Photos from the image-classification dataset "Semiconductor-particle-defect-detection-and-classification" in the GitHub repository GoldbergLiang/Semiconductor-particle-defect-detection-and-classification. Its 2 classes are: defect, normal.

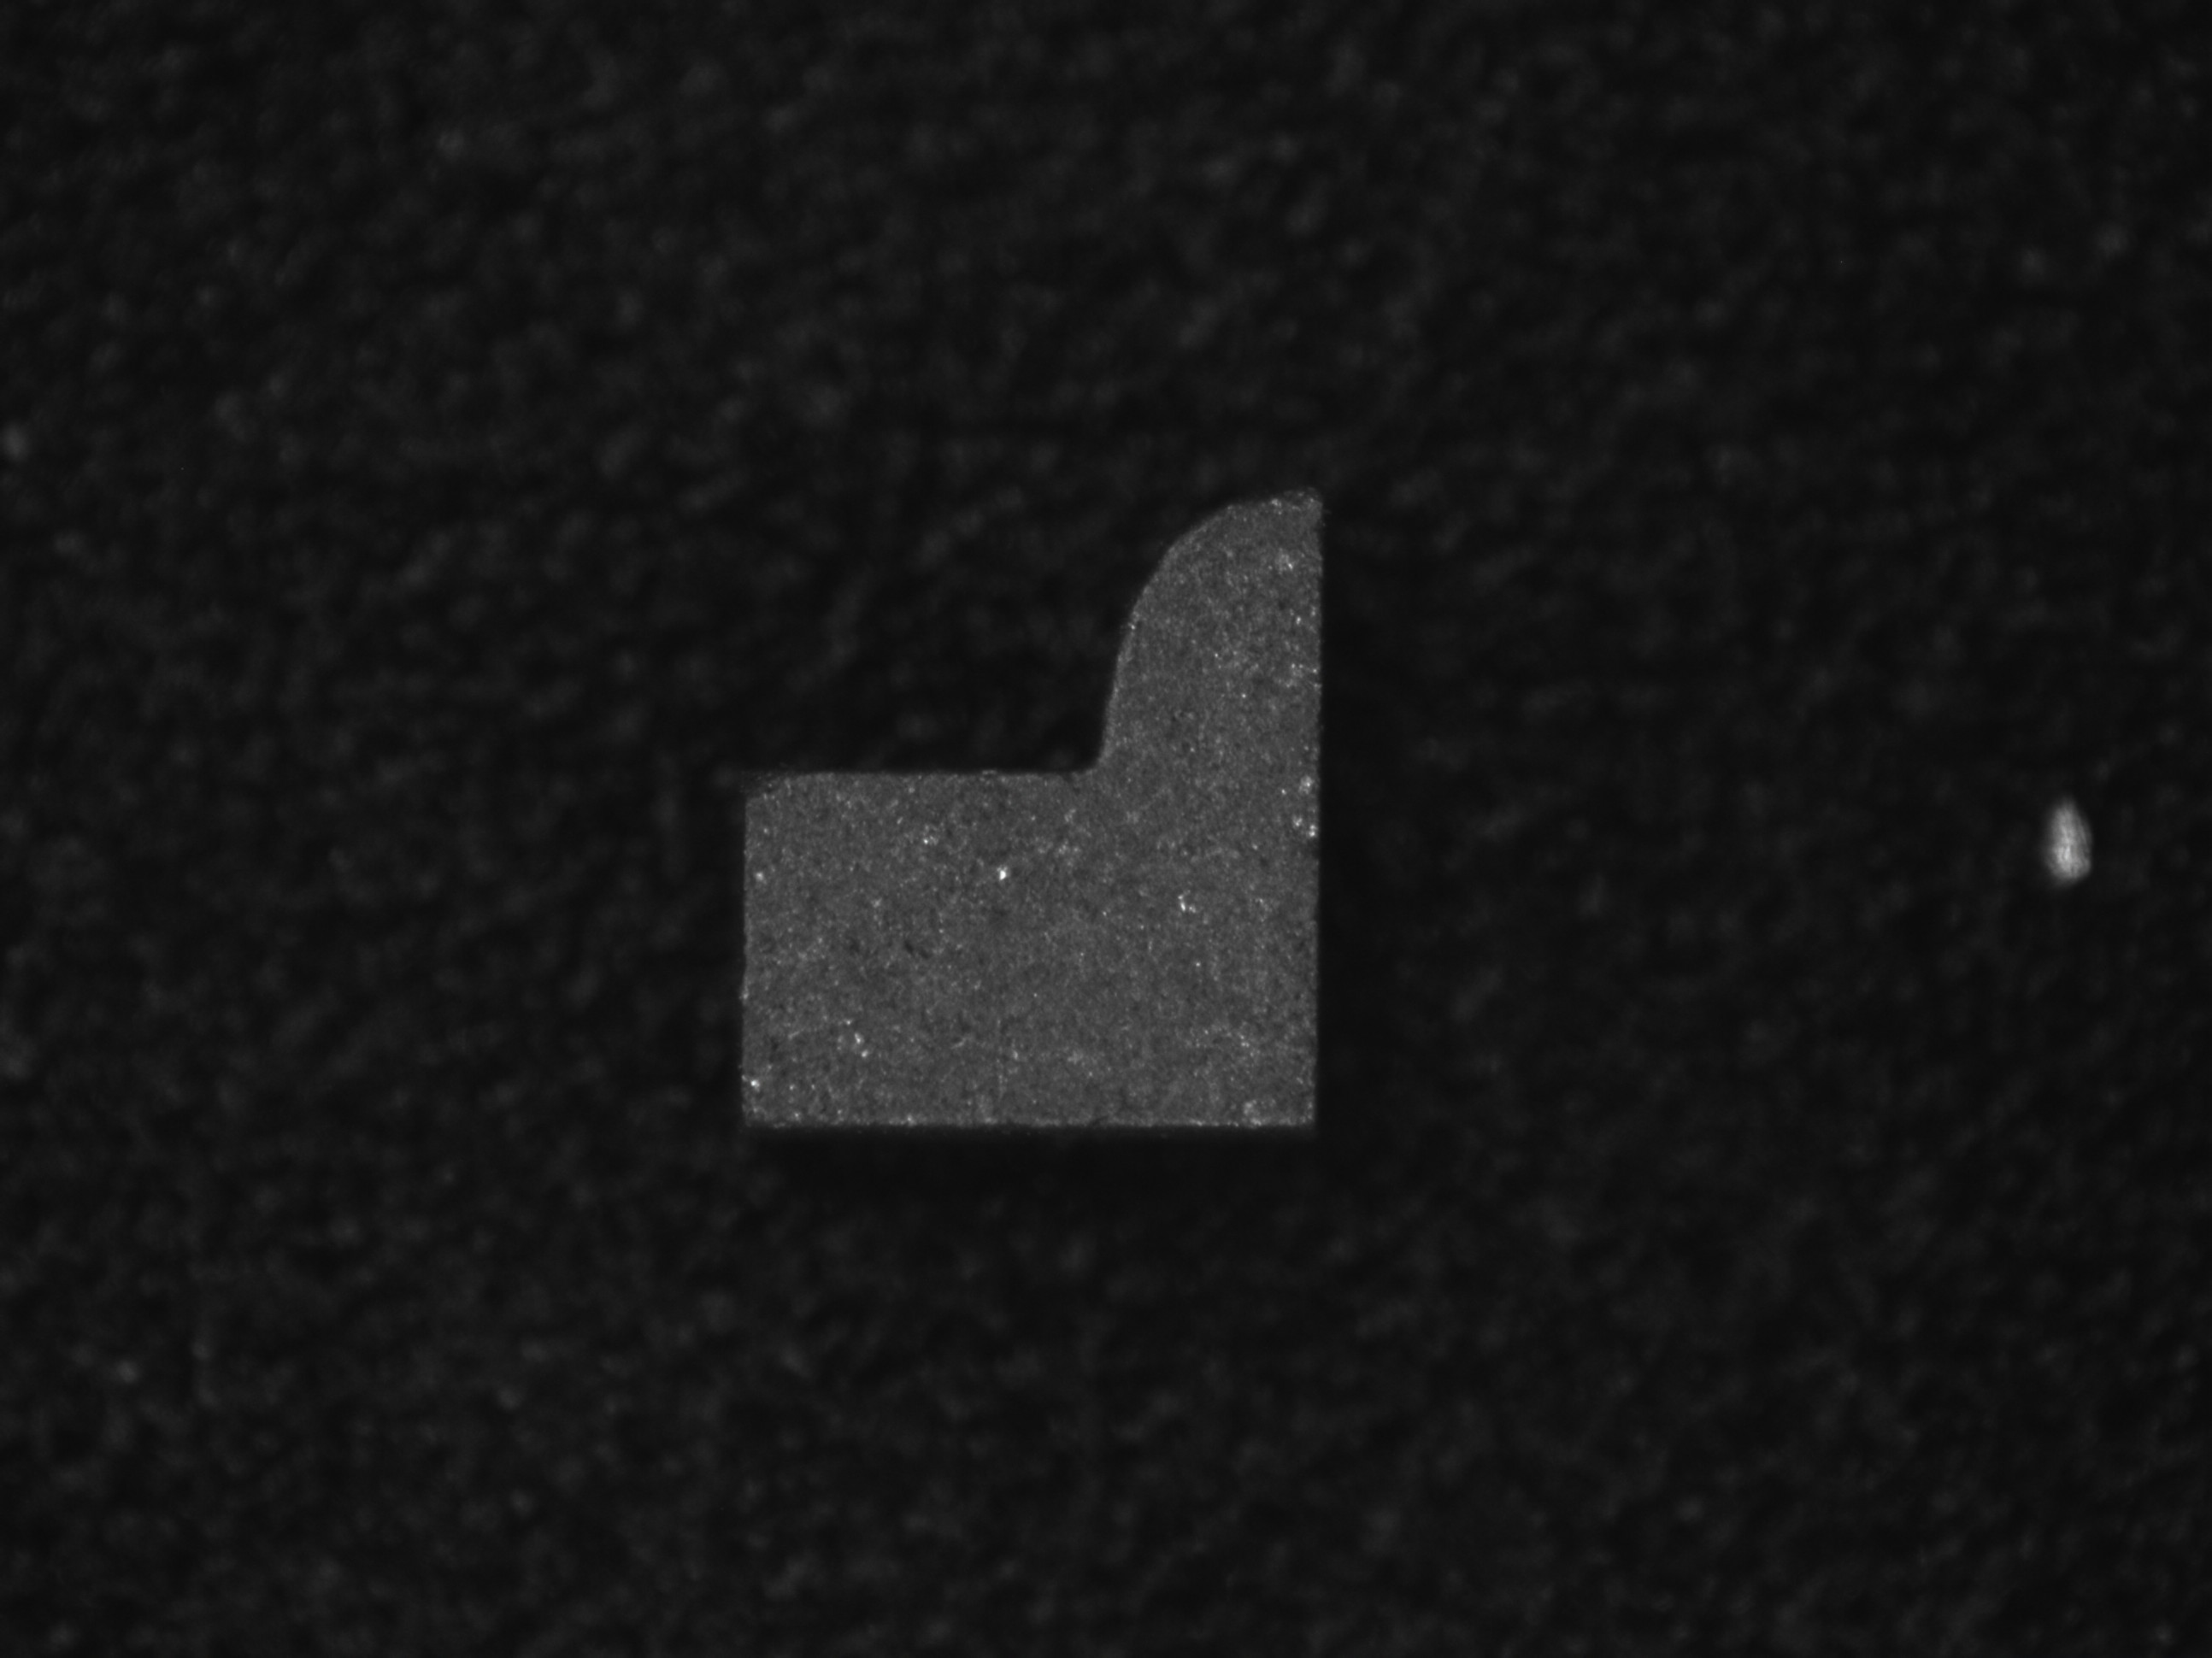
Label: defect

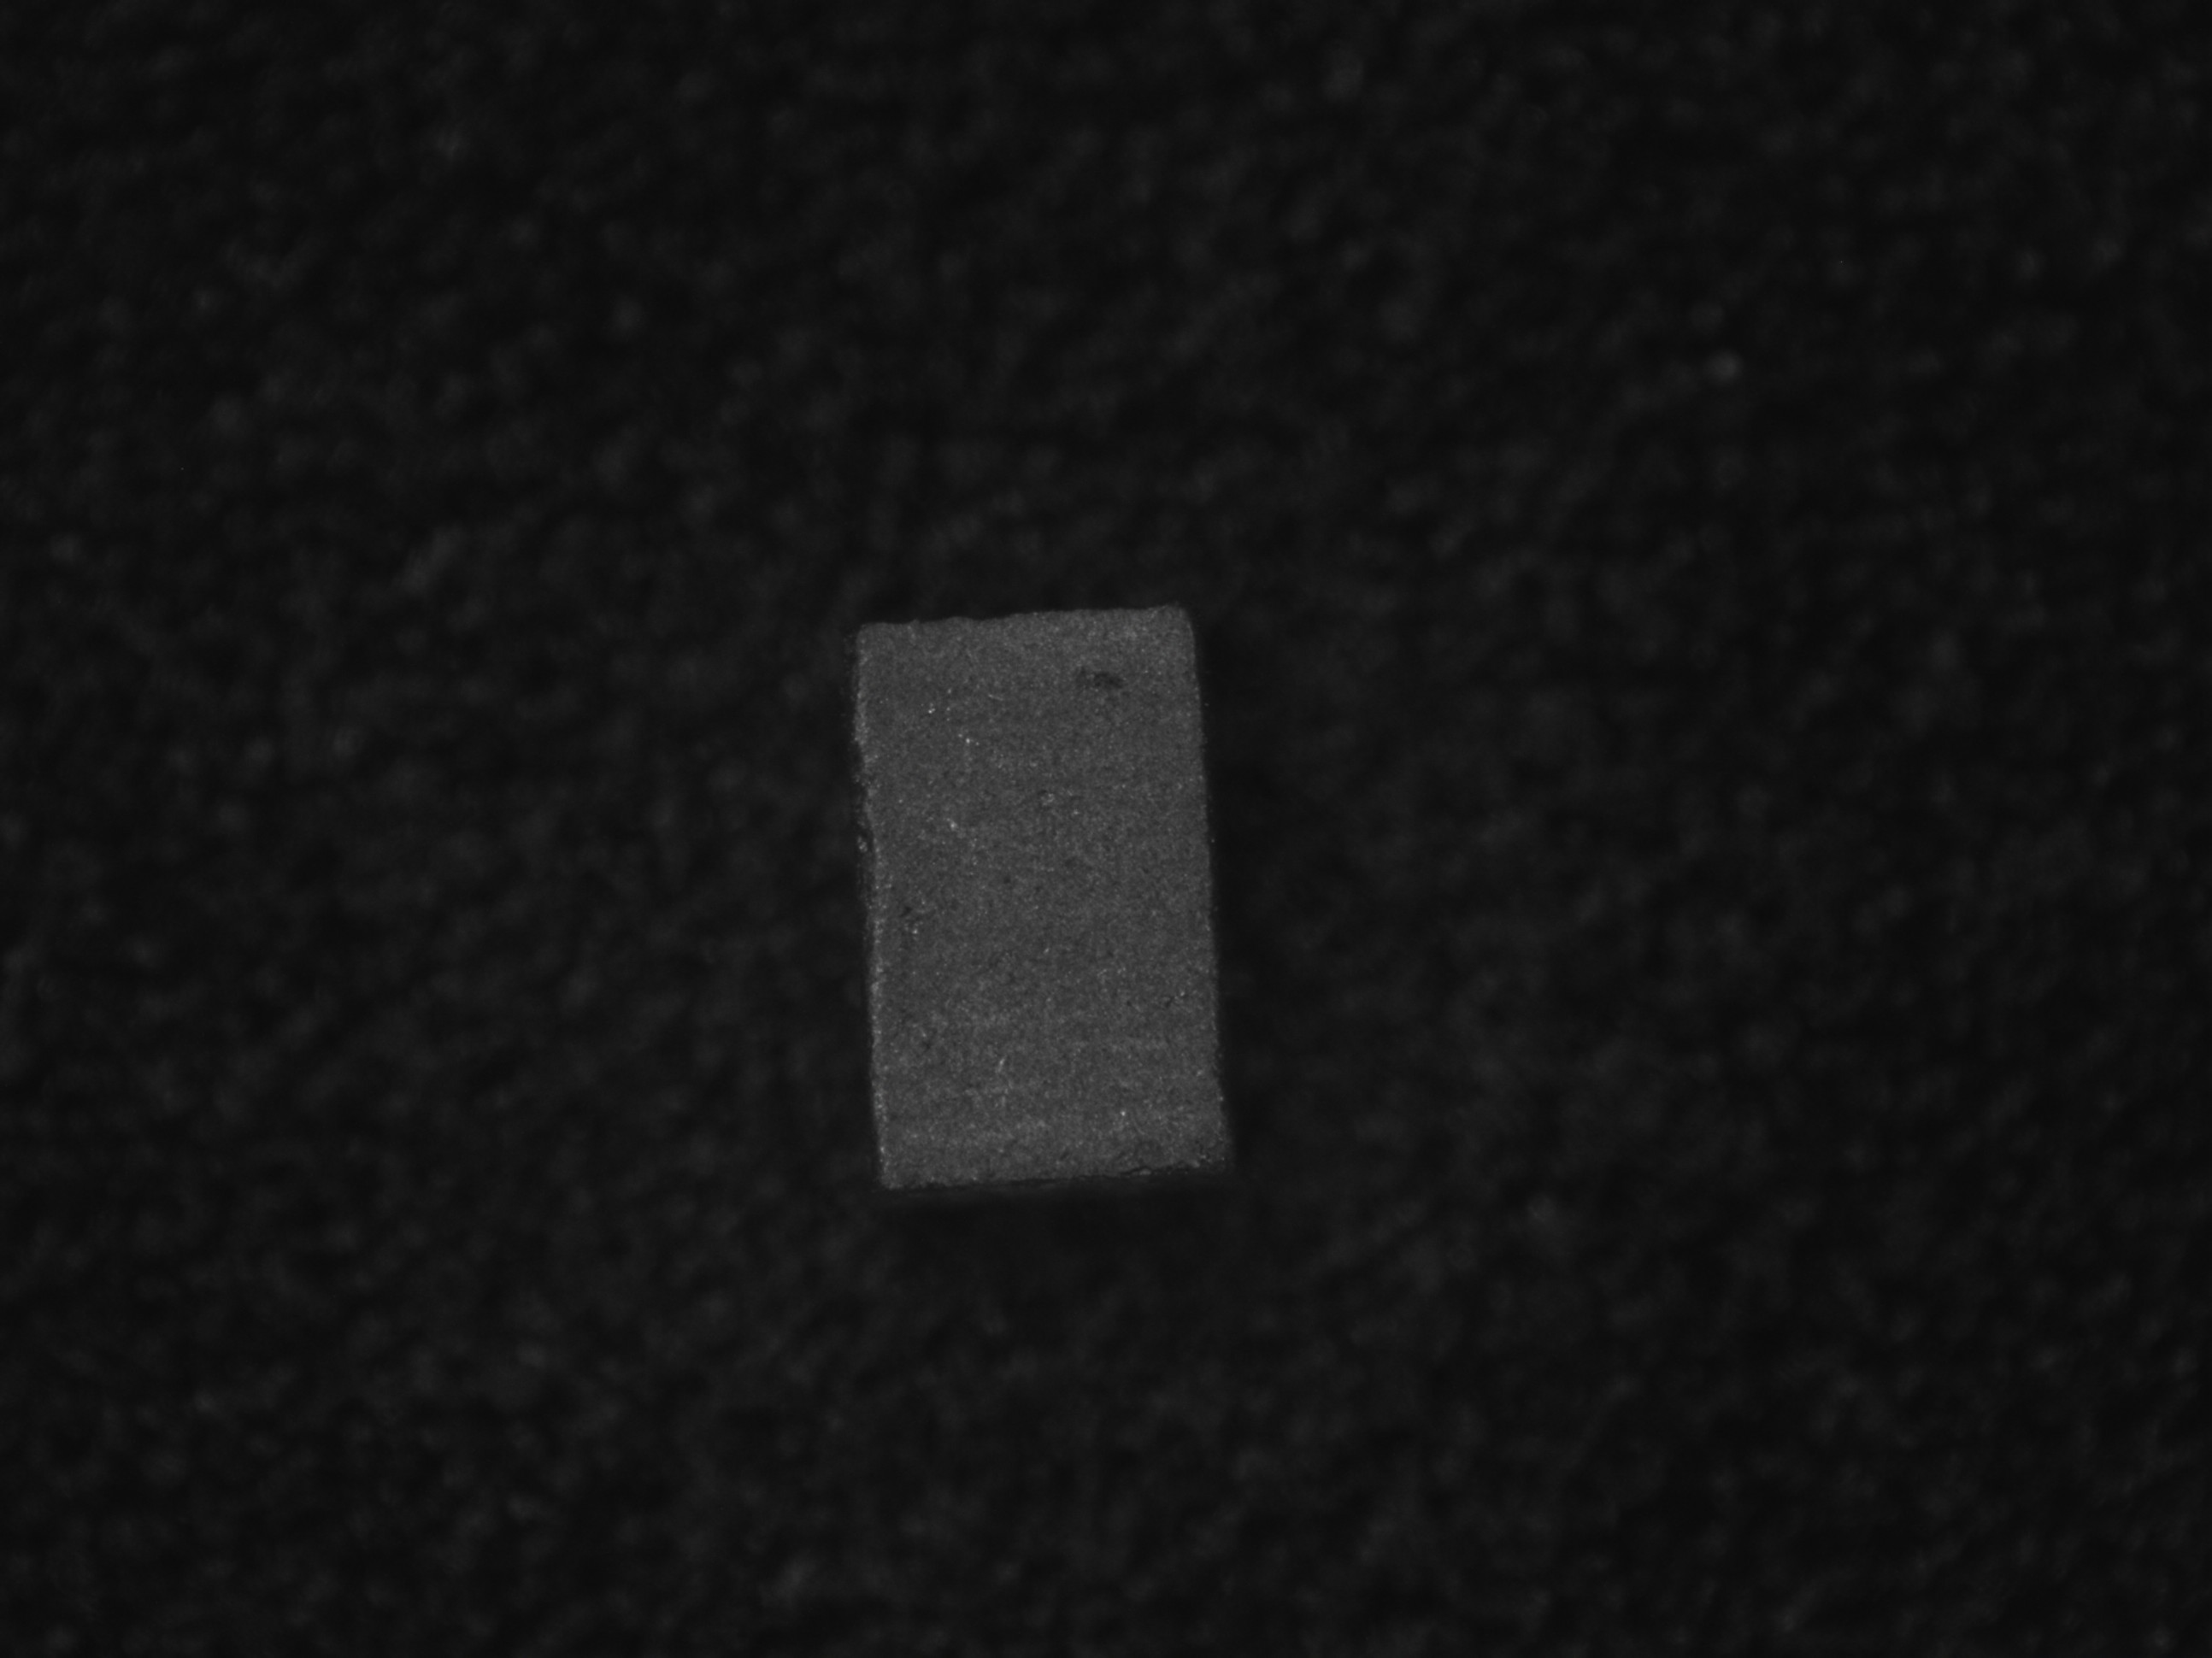
Label: normal

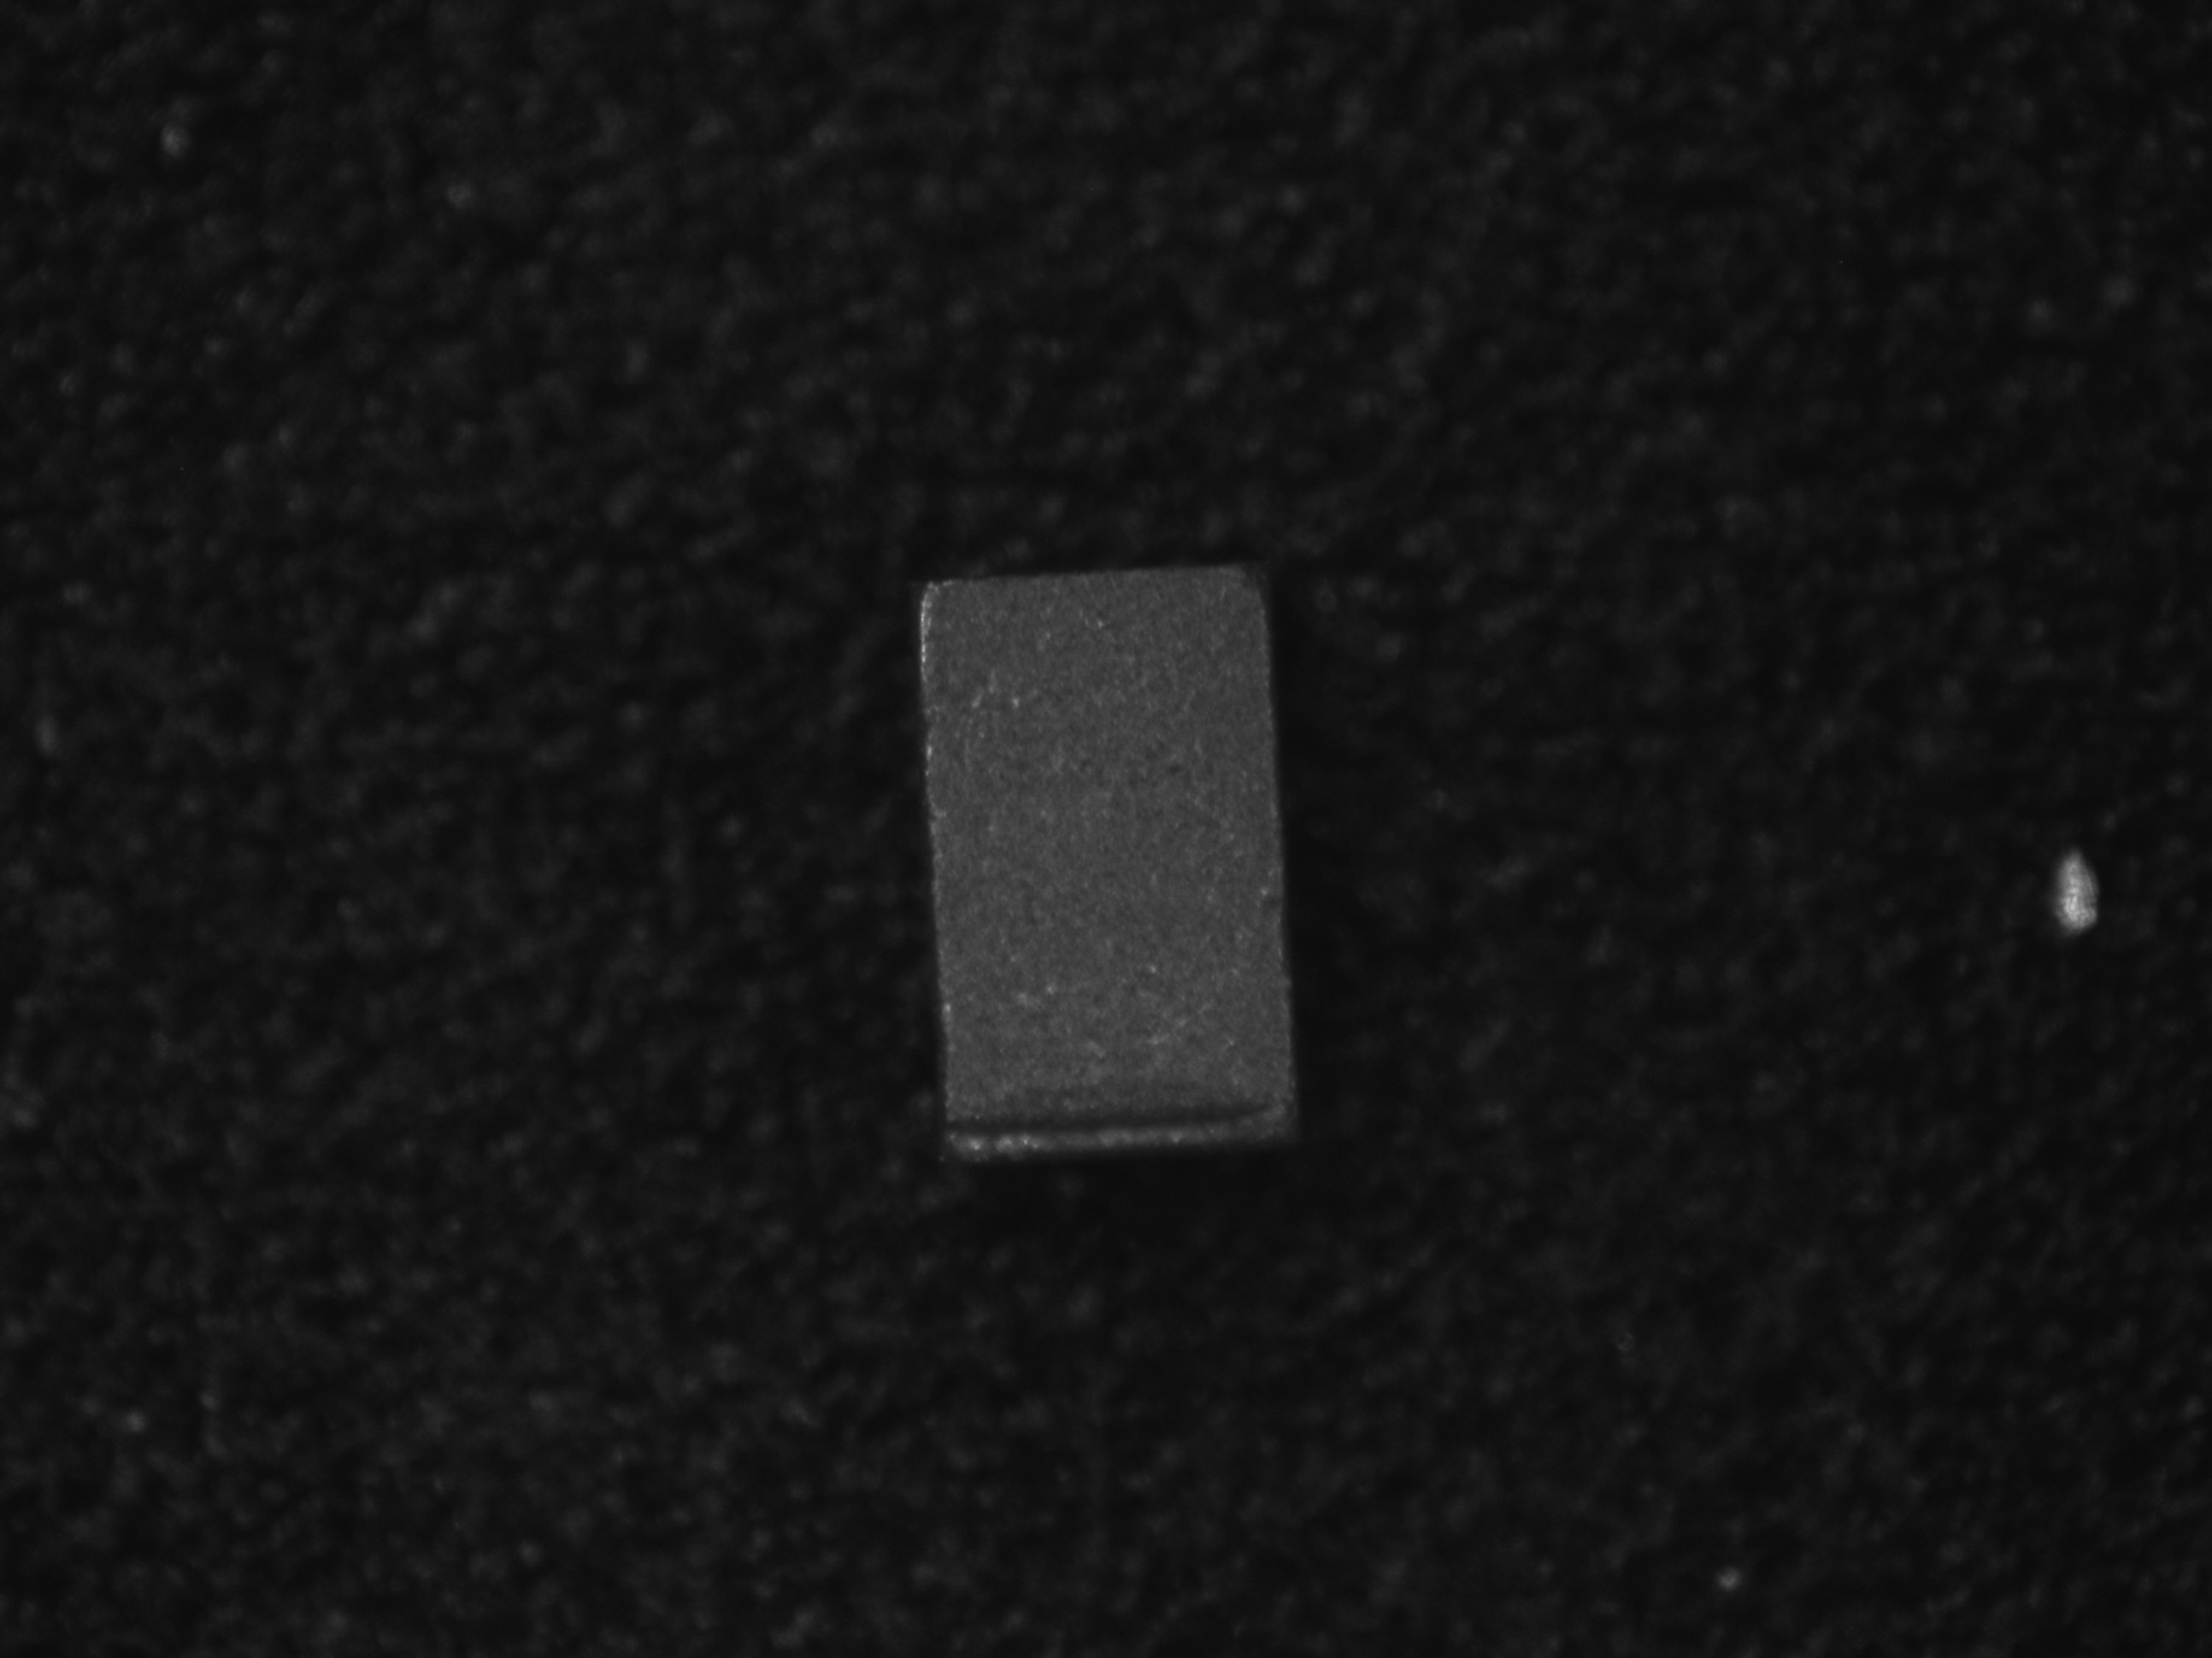
Label: defect

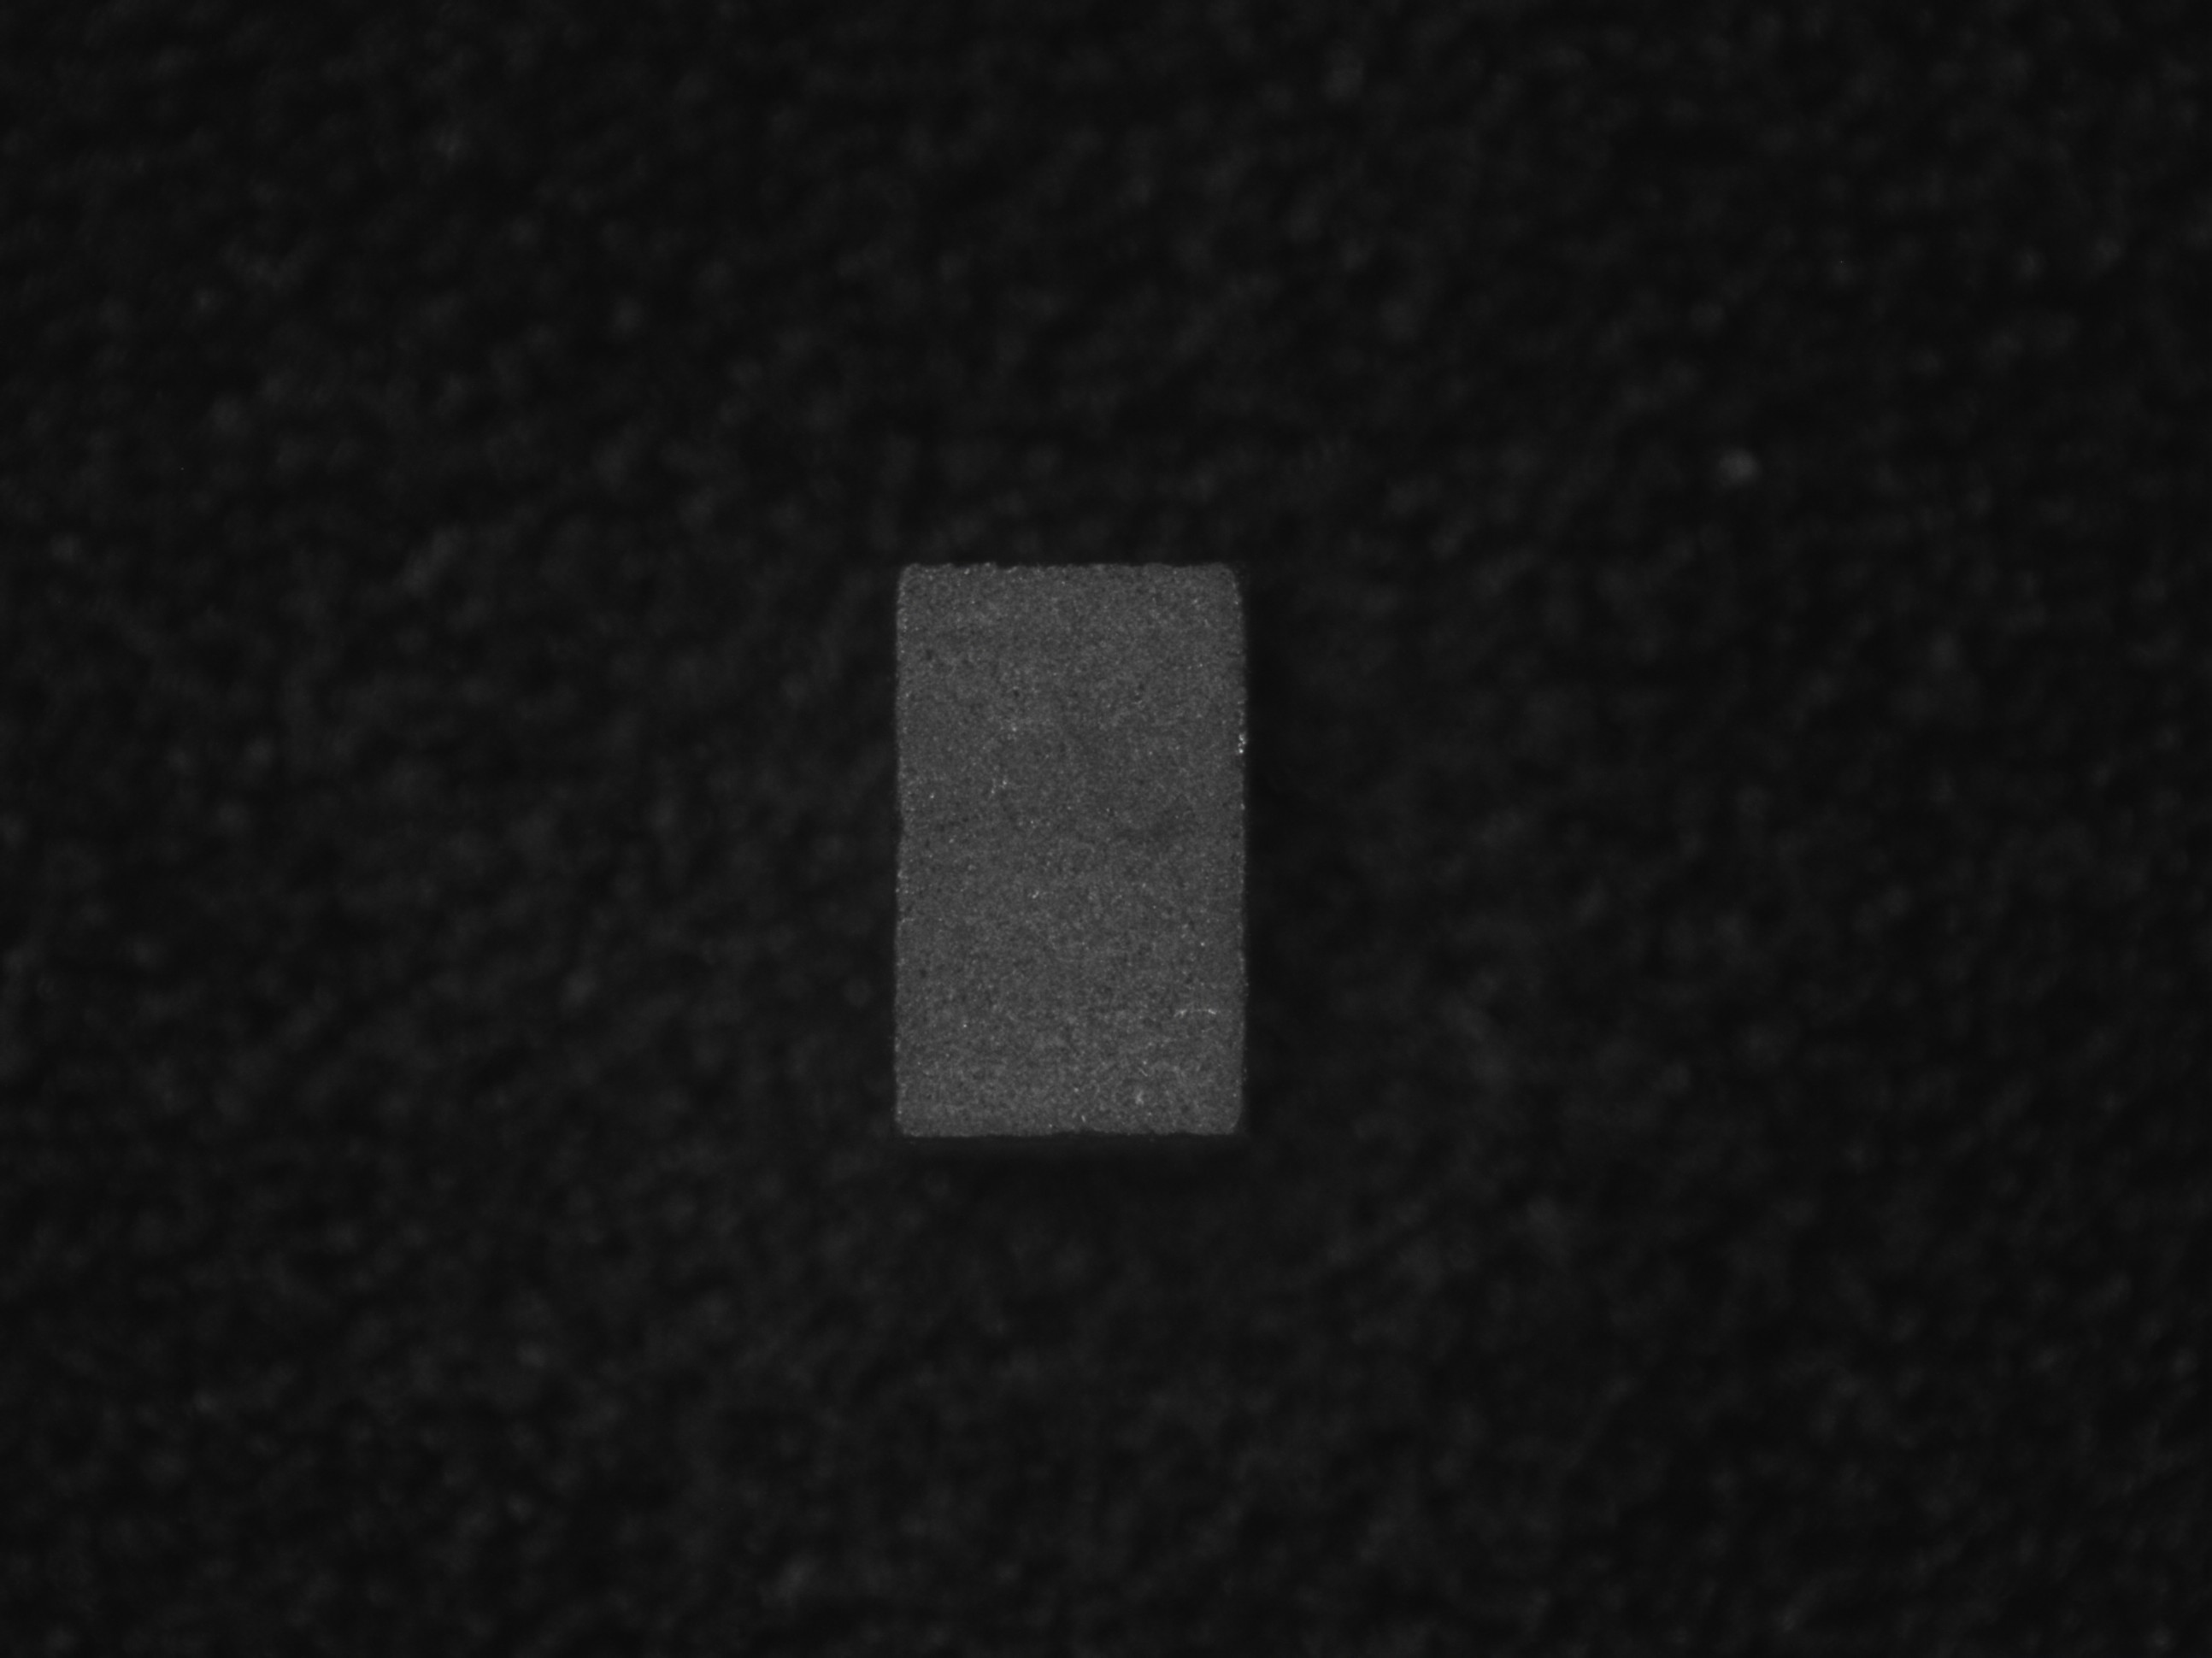
Label: normal

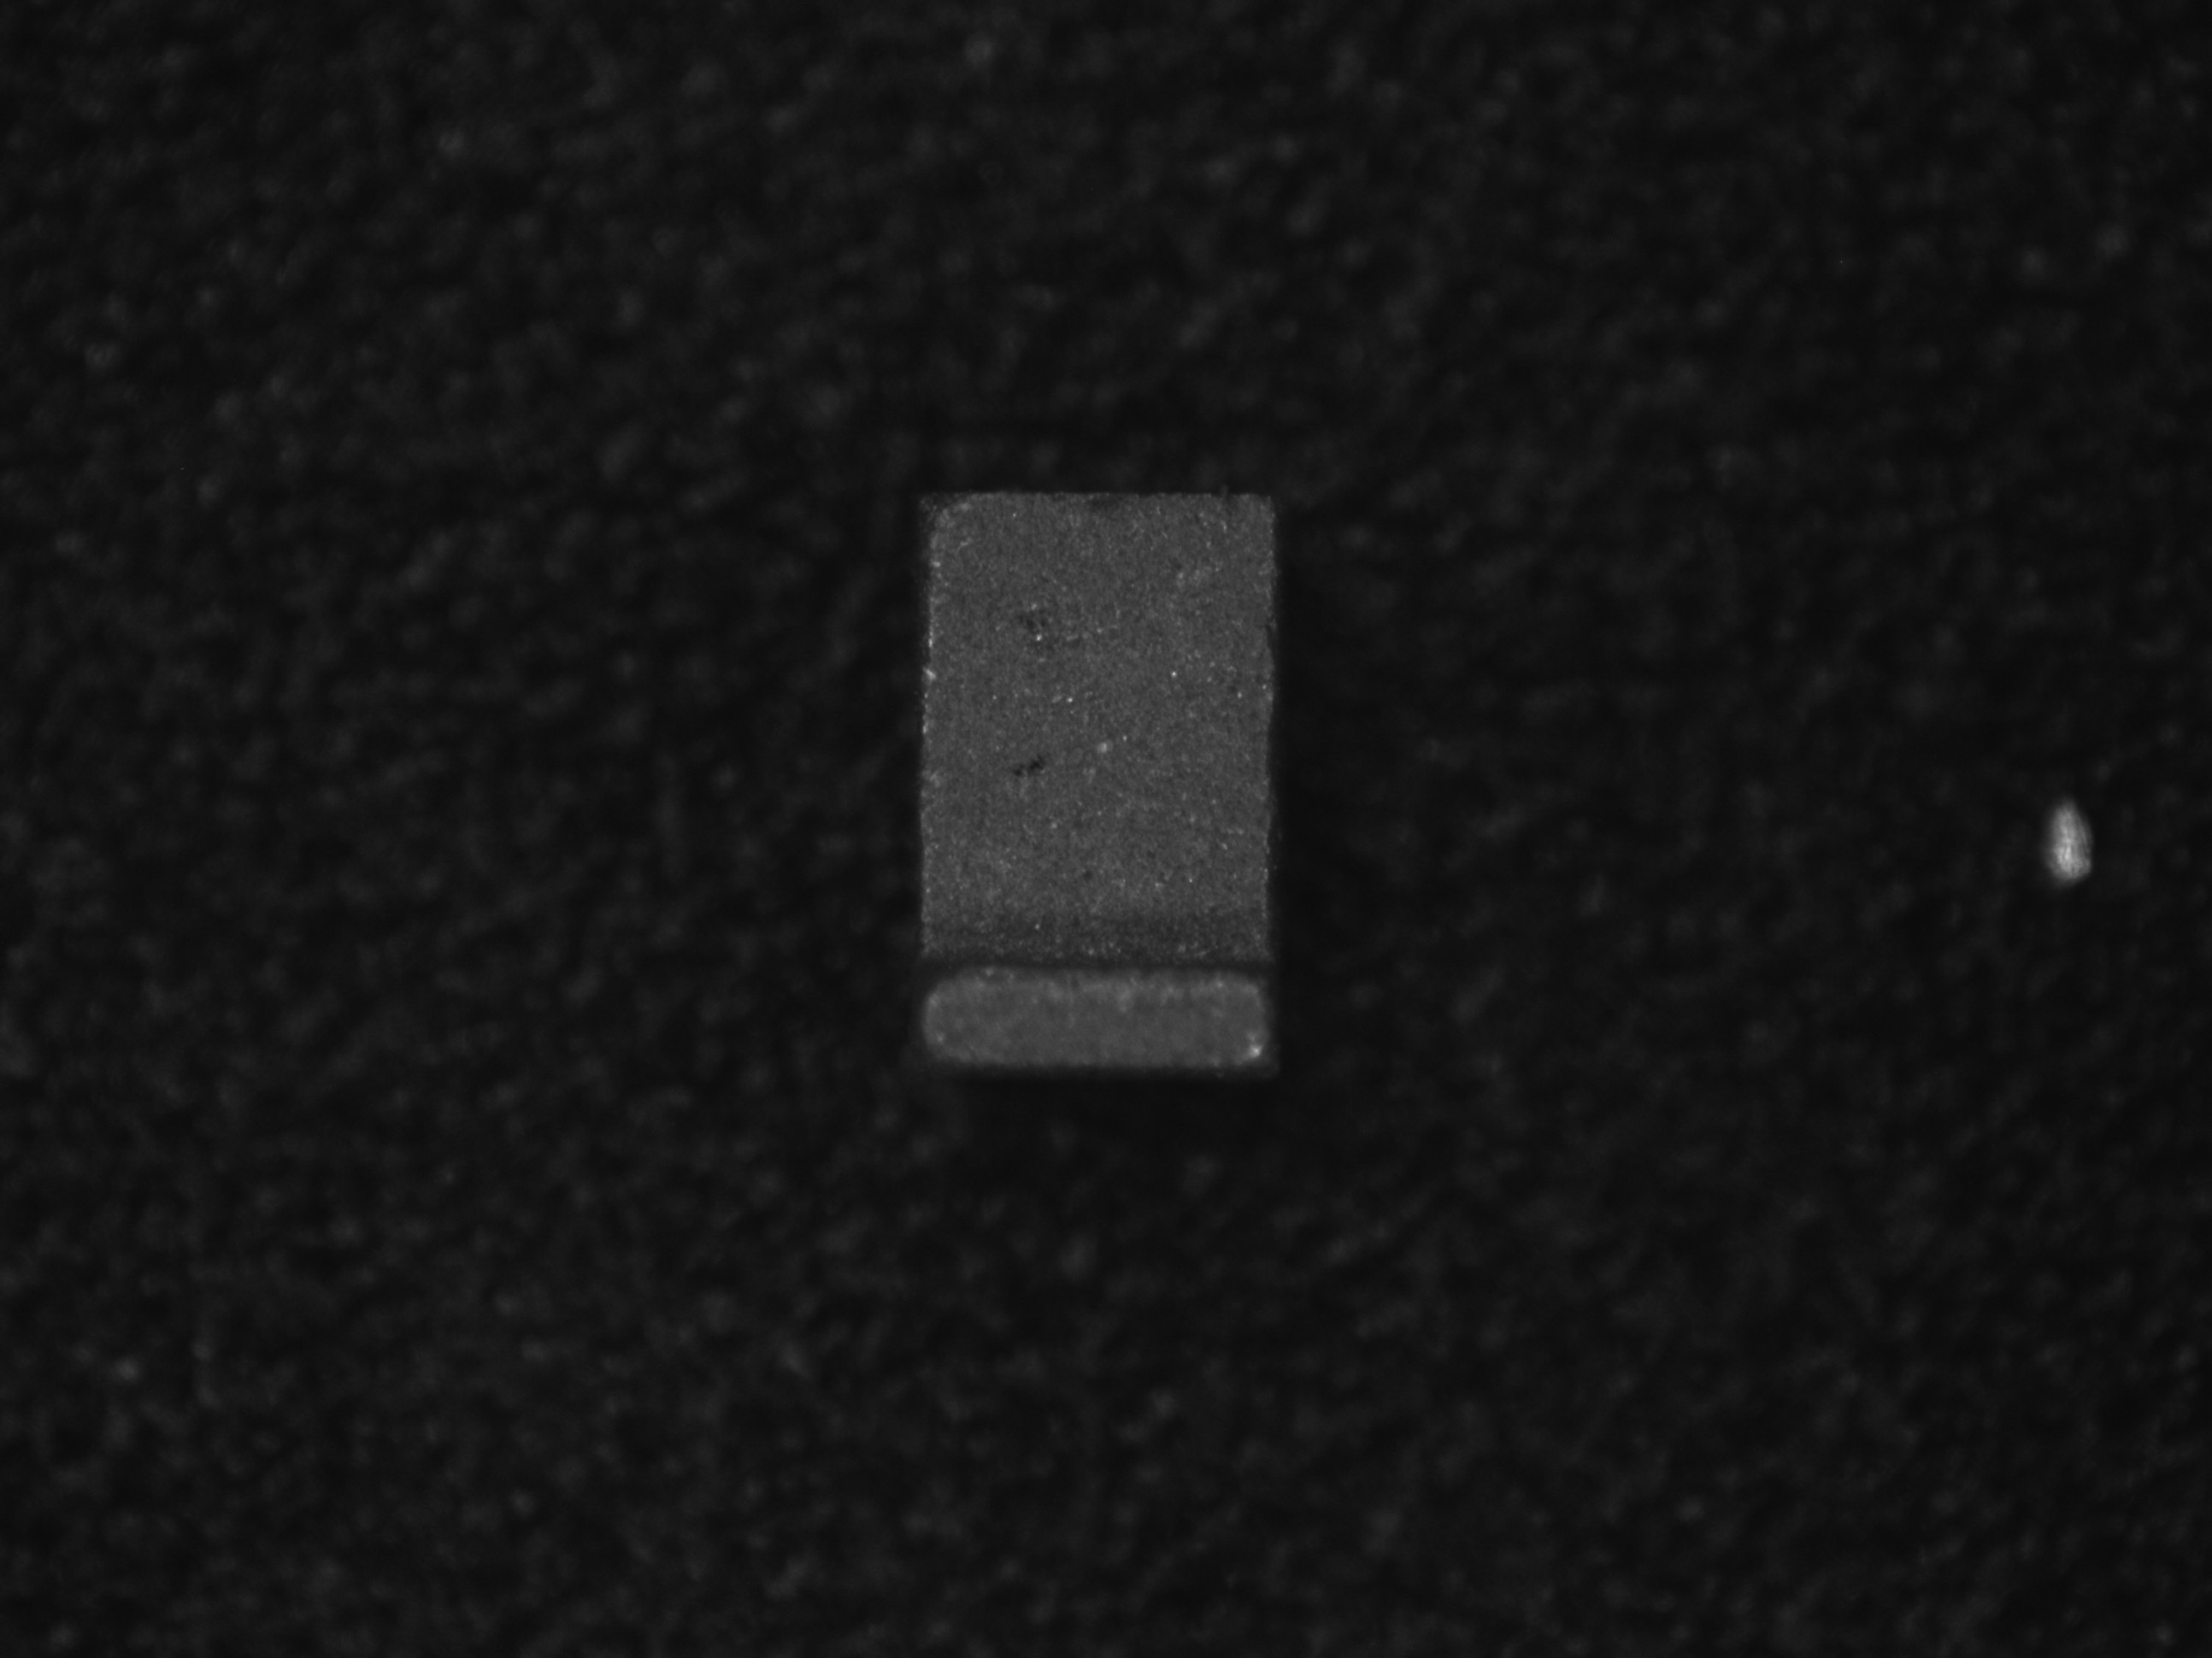
Label: defect

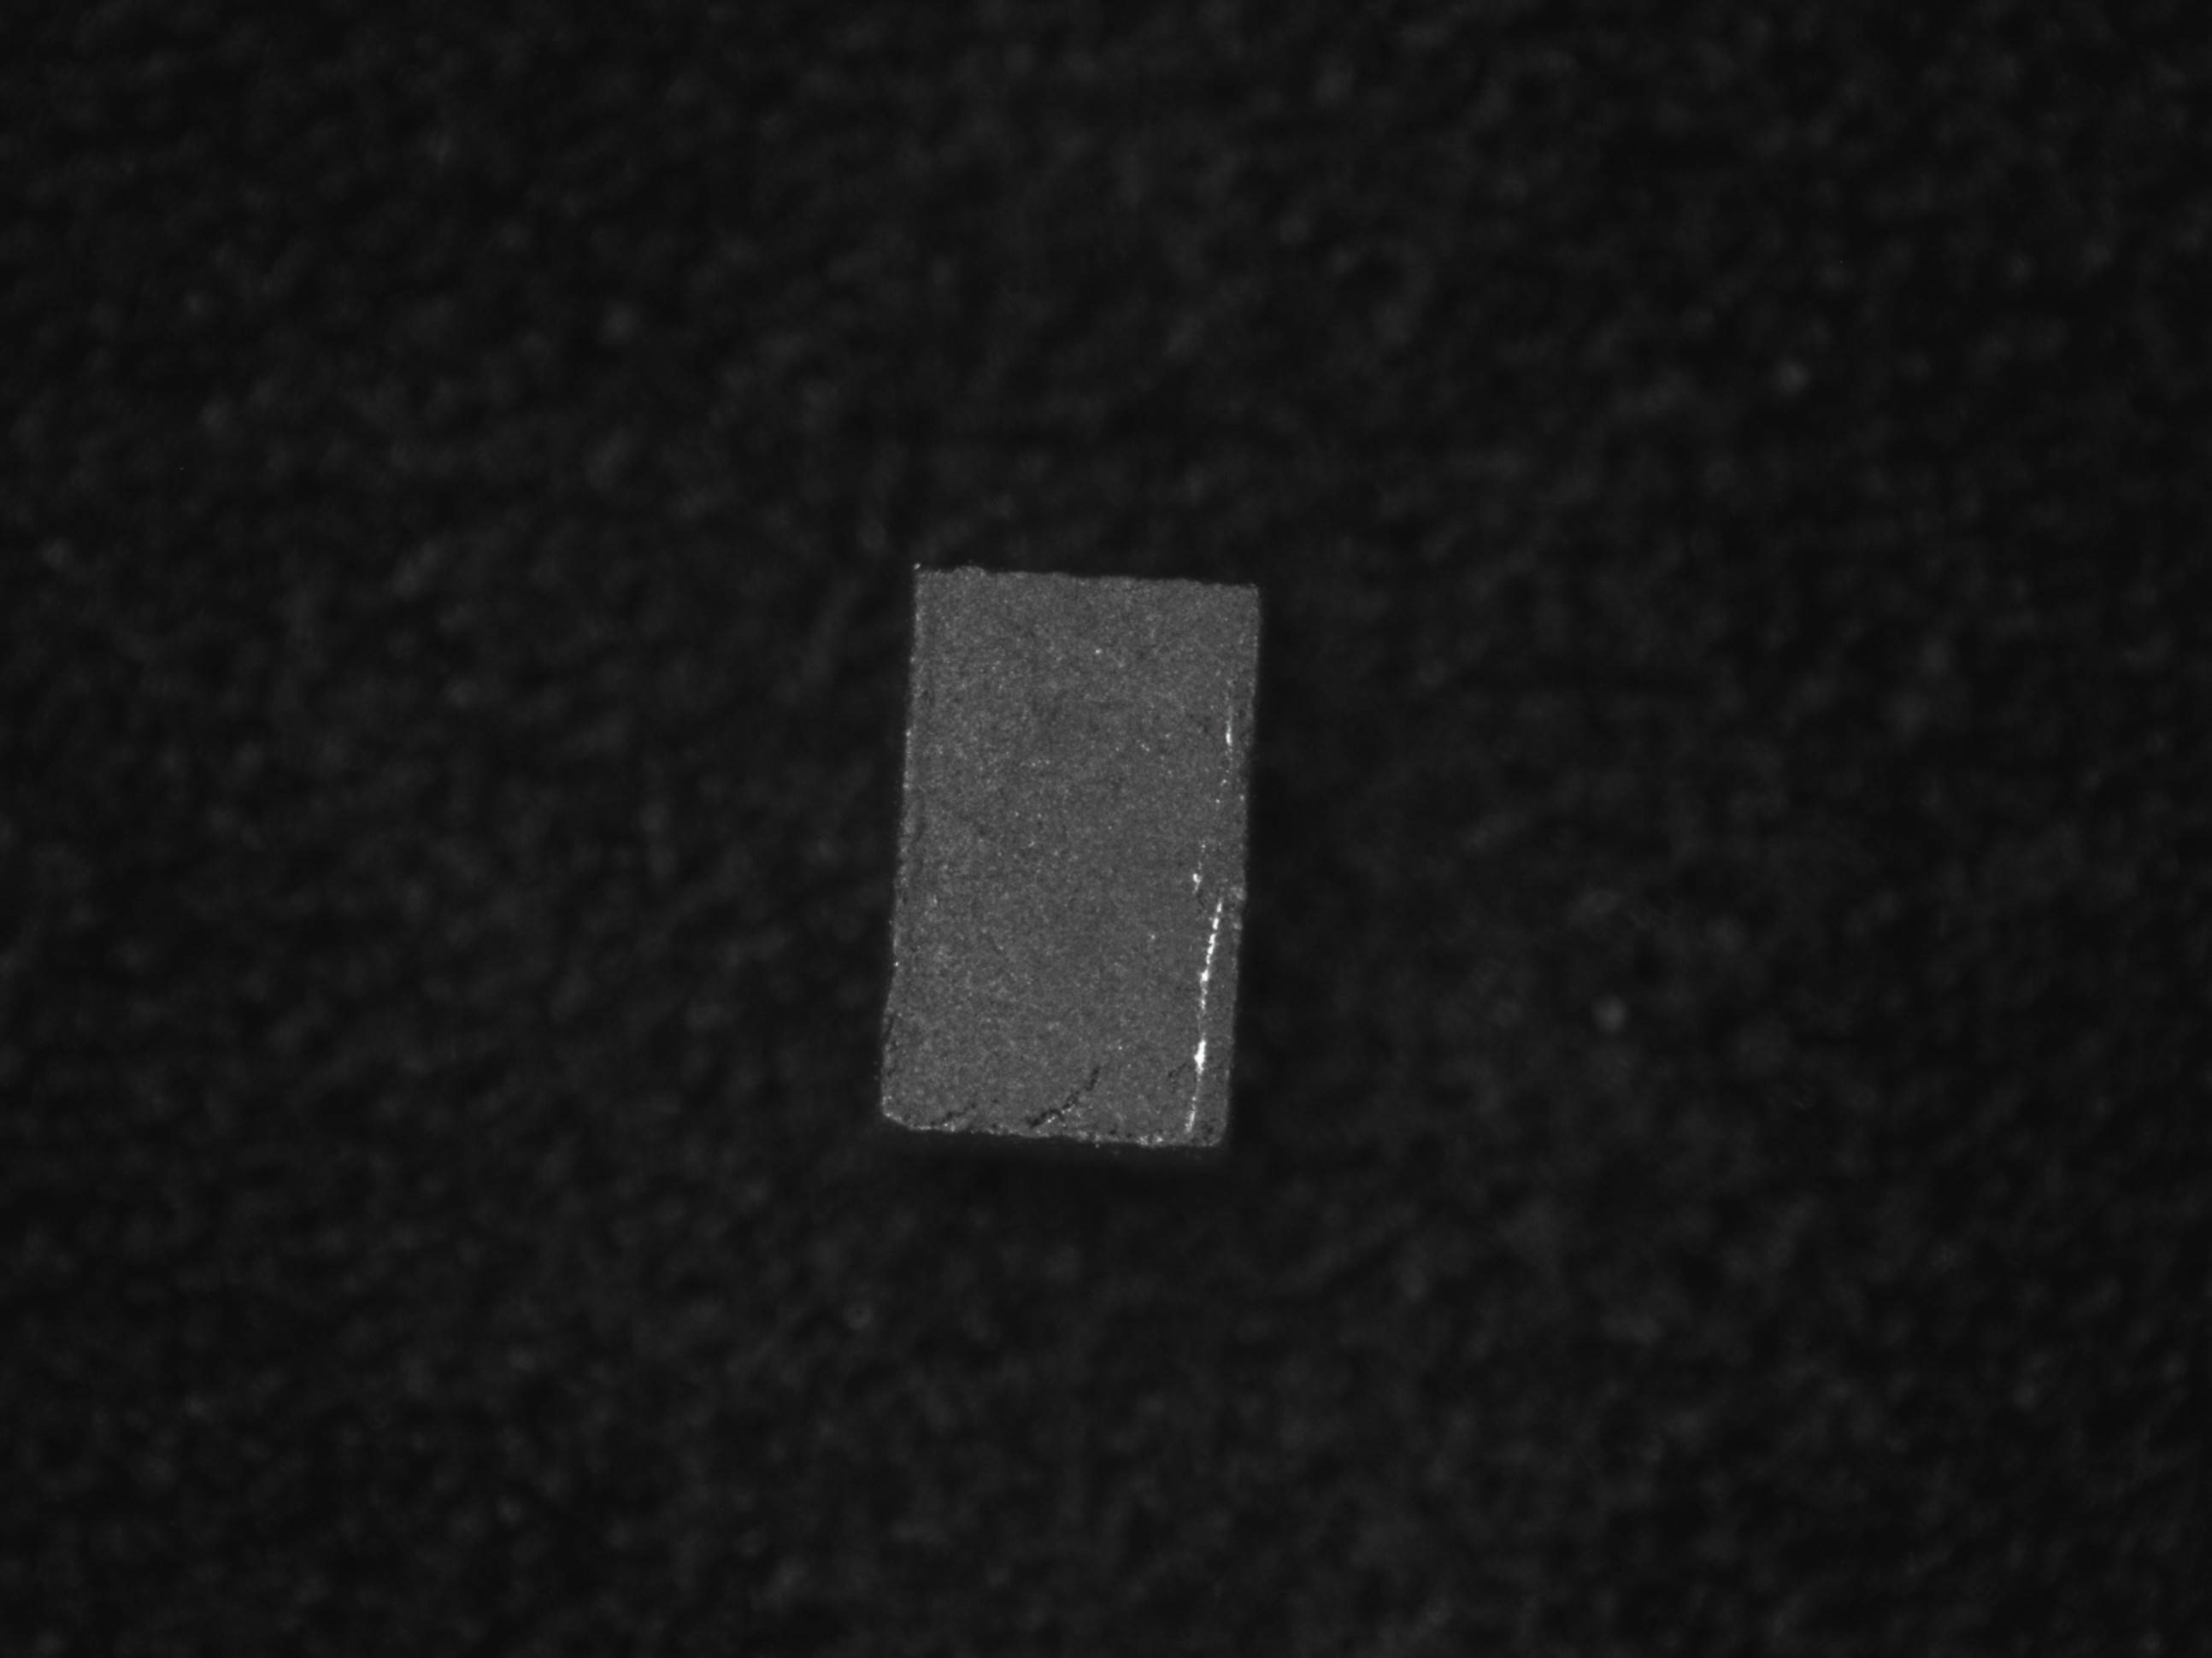
Label: normal
